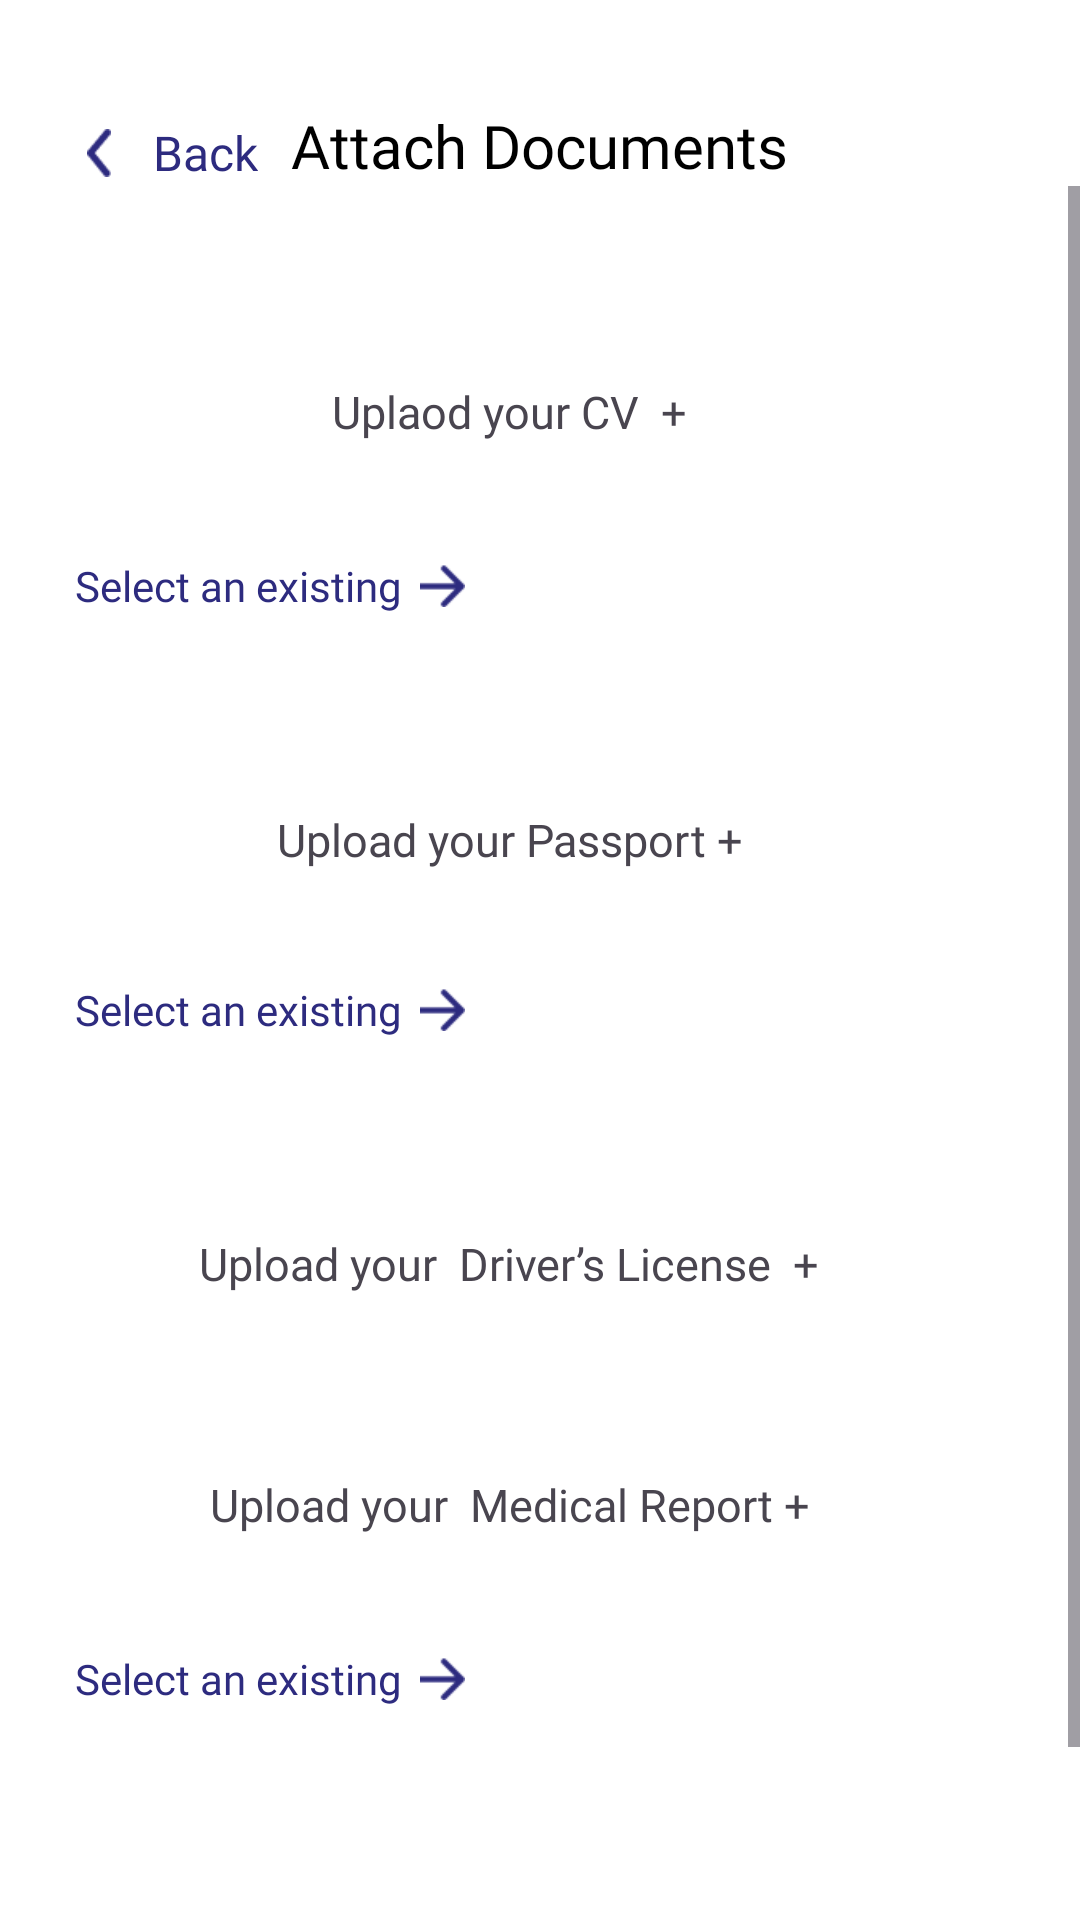

Reconstruct the res/layout file that produces this screen, plus the resources it refers to.
<!-- AndroidManifest.xml: application theme Theme.MissHelper -->
<!-- res/layout/activity_attach_document.xml -->
<?xml version="1.0" encoding="utf-8"?>
<LinearLayout xmlns:android="http://schemas.android.com/apk/res/android"
    xmlns:app="http://schemas.android.com/apk/res-auto"
    xmlns:tools="http://schemas.android.com/tools"
    android:id="@+id/main"
    android:layout_width="match_parent"
    android:layout_height="match_parent"
    android:background="@color/white"
    android:orientation="vertical"
    tools:context=".activities.WelcomeActivity">

    <RelativeLayout
        android:layout_width="match_parent"
        android:layout_height="wrap_content">

        <ImageView
            android:id="@+id/back_icon"
            android:layout_width="16dp"
            android:layout_height="16dp"
            android:layout_marginStart="25dp"
            android:layout_marginTop="43dp"
            android:src="@drawable/ic_back"
            app:tint="@color/app_color" />

        <TextView

            android:layout_width="wrap_content"
            android:layout_height="wrap_content"
            android:layout_marginStart="10dp"
            android:layout_marginTop="40dp"
            android:layout_toRightOf="@+id/back_icon"
            android:fontFamily="@font/outfit_regular"
            android:text="Back"
            android:textColor="@color/app_color"
            android:textSize="16dp" />

        <TextView
            android:layout_width="wrap_content"
            android:layout_height="wrap_content"
            android:layout_centerHorizontal="true"
            android:layout_marginStart="10dp"
            android:layout_marginTop="35dp"
            android:fontFamily="@font/outfit_medium"
            android:text="Attach Documents"
            android:textColor="@color/black"
            android:textSize="20dp" />

    </RelativeLayout>

    <ScrollView
        android:layout_width="match_parent"
        android:layout_height="wrap_content">

        <LinearLayout
            android:layout_width="match_parent"
            android:layout_height="match_parent"
            android:orientation="vertical"
            android:paddingTop="20dp">


            <LinearLayout
                android:layout_width="match_parent"
                android:layout_height="wrap_content"
                android:layout_margin="20dp"
                android:background="@drawable/card_bg"
                android:elevation="8dp"
                android:orientation="vertical">

                <TextView
                    android:layout_width="match_parent"
                    android:layout_height="wrap_content"
                    android:layout_gravity="center"
                    android:layout_marginStart="10dp"
                    android:layout_marginEnd="15dp"
                    android:fontFamily="@font/outfit_regular"
                    android:gravity="center"
                    android:padding="25dp"
                    android:paddingStart="15dp"
                    android:text="Uplaod your CV  +"
                    android:textSize="15dp" />

            </LinearLayout>

            <LinearLayout
                android:layout_width="match_parent"
                android:layout_height="wrap_content"
                android:layout_marginTop="-12dp">

                <TextView
                    android:layout_width="wrap_content"
                    android:layout_height="wrap_content"
                    android:layout_marginStart="10dp"
                    android:fontFamily="@font/outfit_medium"
                    android:paddingStart="15dp"
                    android:paddingTop="5dp"
                    android:text="Select an existing"
                    android:textColor="@color/app_color"
                    android:textSize="14dp" />

                <ImageView
                    android:layout_width="15dp"
                    android:layout_height="15dp"
                    android:layout_marginStart="6dp"
                    android:layout_marginTop="7dp"
                    android:src="@drawable/forward_arrow" />

            </LinearLayout>

            <LinearLayout
                android:layout_width="match_parent"
                android:layout_height="wrap_content"
                android:layout_marginStart="20dp"
                android:layout_marginTop="40dp"
                android:layout_marginEnd="20dp"
                android:background="@drawable/card_bg"
                android:elevation="8dp"
                android:orientation="vertical">

                <TextView
                    android:layout_width="match_parent"
                    android:layout_height="wrap_content"
                    android:layout_gravity="center"
                    android:layout_marginStart="10dp"
                    android:layout_marginEnd="15dp"
                    android:fontFamily="@font/outfit_regular"
                    android:gravity="center"
                    android:padding="25dp"
                    android:paddingStart="15dp"
                    android:text="Upload your Passport +"
                    android:textSize="15dp" />

            </LinearLayout>

            <LinearLayout
                android:layout_width="match_parent"
                android:layout_height="wrap_content"
                android:layout_marginTop="7dp">

                <TextView
                    android:layout_width="wrap_content"
                    android:layout_height="wrap_content"
                    android:layout_marginStart="10dp"
                    android:fontFamily="@font/outfit_medium"
                    android:paddingStart="15dp"
                    android:paddingTop="5dp"
                    android:text="Select an existing"
                    android:textColor="@color/app_color"
                    android:textSize="14dp" />

                <ImageView
                    android:layout_width="15dp"
                    android:layout_height="15dp"
                    android:layout_marginStart="6dp"
                    android:layout_marginTop="7dp"
                    android:src="@drawable/forward_arrow" />

            </LinearLayout>

            <LinearLayout
                android:layout_width="match_parent"
                android:layout_height="wrap_content"
                android:layout_marginStart="20dp"
                android:layout_marginTop="40dp"
                android:layout_marginEnd="20dp"
                android:background="@drawable/card_bg"
                android:elevation="8dp"
                android:orientation="vertical">

                <TextView
                    android:layout_width="match_parent"
                    android:layout_height="wrap_content"
                    android:layout_gravity="center"
                    android:layout_marginStart="10dp"
                    android:layout_marginEnd="15dp"
                    android:fontFamily="@font/outfit_regular"
                    android:gravity="center"
                    android:padding="25dp"
                    android:paddingStart="15dp"
                    android:text="Upload your  Driver’s License  +"
                    android:textSize="15dp" />

            </LinearLayout>

            <LinearLayout
                android:layout_width="match_parent"
                android:layout_height="wrap_content"
                android:layout_marginStart="20dp"
                android:layout_marginTop="10dp"
                android:layout_marginEnd="20dp"
                android:layout_marginBottom="20dp"
                android:background="@drawable/card_bg"
                android:elevation="8dp"
                android:orientation="vertical">

                <TextView
                    android:layout_width="match_parent"
                    android:layout_height="wrap_content"
                    android:layout_gravity="center"
                    android:layout_marginStart="10dp"
                    android:layout_marginEnd="15dp"
                    android:fontFamily="@font/outfit_regular"
                    android:gravity="center"
                    android:padding="25dp"
                    android:paddingStart="15dp"
                    android:text="Upload your  Medical Report +"
                    android:textSize="15dp" />

            </LinearLayout>

            <LinearLayout
                android:layout_width="match_parent"
                android:layout_height="wrap_content"
                android:layout_marginTop="-12dp">

                <TextView
                    android:layout_width="wrap_content"
                    android:layout_height="wrap_content"
                    android:layout_marginStart="10dp"
                    android:fontFamily="@font/outfit_medium"
                    android:paddingStart="15dp"
                    android:paddingTop="5dp"
                    android:text="Select an existing"
                    android:textColor="@color/app_color"
                    android:textSize="14dp" />

                <ImageView
                    android:layout_width="15dp"
                    android:layout_height="15dp"
                    android:layout_marginStart="6dp"
                    android:layout_marginTop="7dp"
                    android:src="@drawable/forward_arrow" />

            </LinearLayout>

            <androidx.appcompat.widget.AppCompatButton
                android:layout_width="match_parent"
                android:layout_height="50dp"
                android:layout_marginStart="30dp"
                android:layout_marginTop="60dp"
                android:layout_marginEnd="30dp"
                android:layout_marginBottom="25dp"
                android:background="@drawable/btn_bg"
                android:backgroundTint="@color/app_color"
                android:fontFamily="@font/outfit_regular"
                android:onClick="apply_now"
                android:text="Next"
                android:textAllCaps="false"
                android:textColor="@color/white"
                android:textSize="16dp" />

        </LinearLayout>
    </ScrollView>
</LinearLayout>
<!-- resources referenced by this layout -->
<resources>
  <color name="app_color">#2D2B7F</color>
  <color name="black">#FF000000</color>
  <color name="white">#FFFFFFFF</color>
  <!-- drawable forward_arrow: png bitmap (drawable, 362 bytes) -->
  <!-- drawable ic_back: png bitmap (drawable, 296 bytes) -->
  <style name="Theme.MissHelper" parent="Base.Theme.MissHelper" />
  <style name="Base.Theme.MissHelper" parent="Theme.Material3.DayNight.NoActionBar">
          
          <item name="colorPrimary">@color/app_color</item>
          <item name="colorPrimaryDark">@color/app_color</item>
          <item name="colorAccent">@color/app_color</item>
      </style>
</resources>
